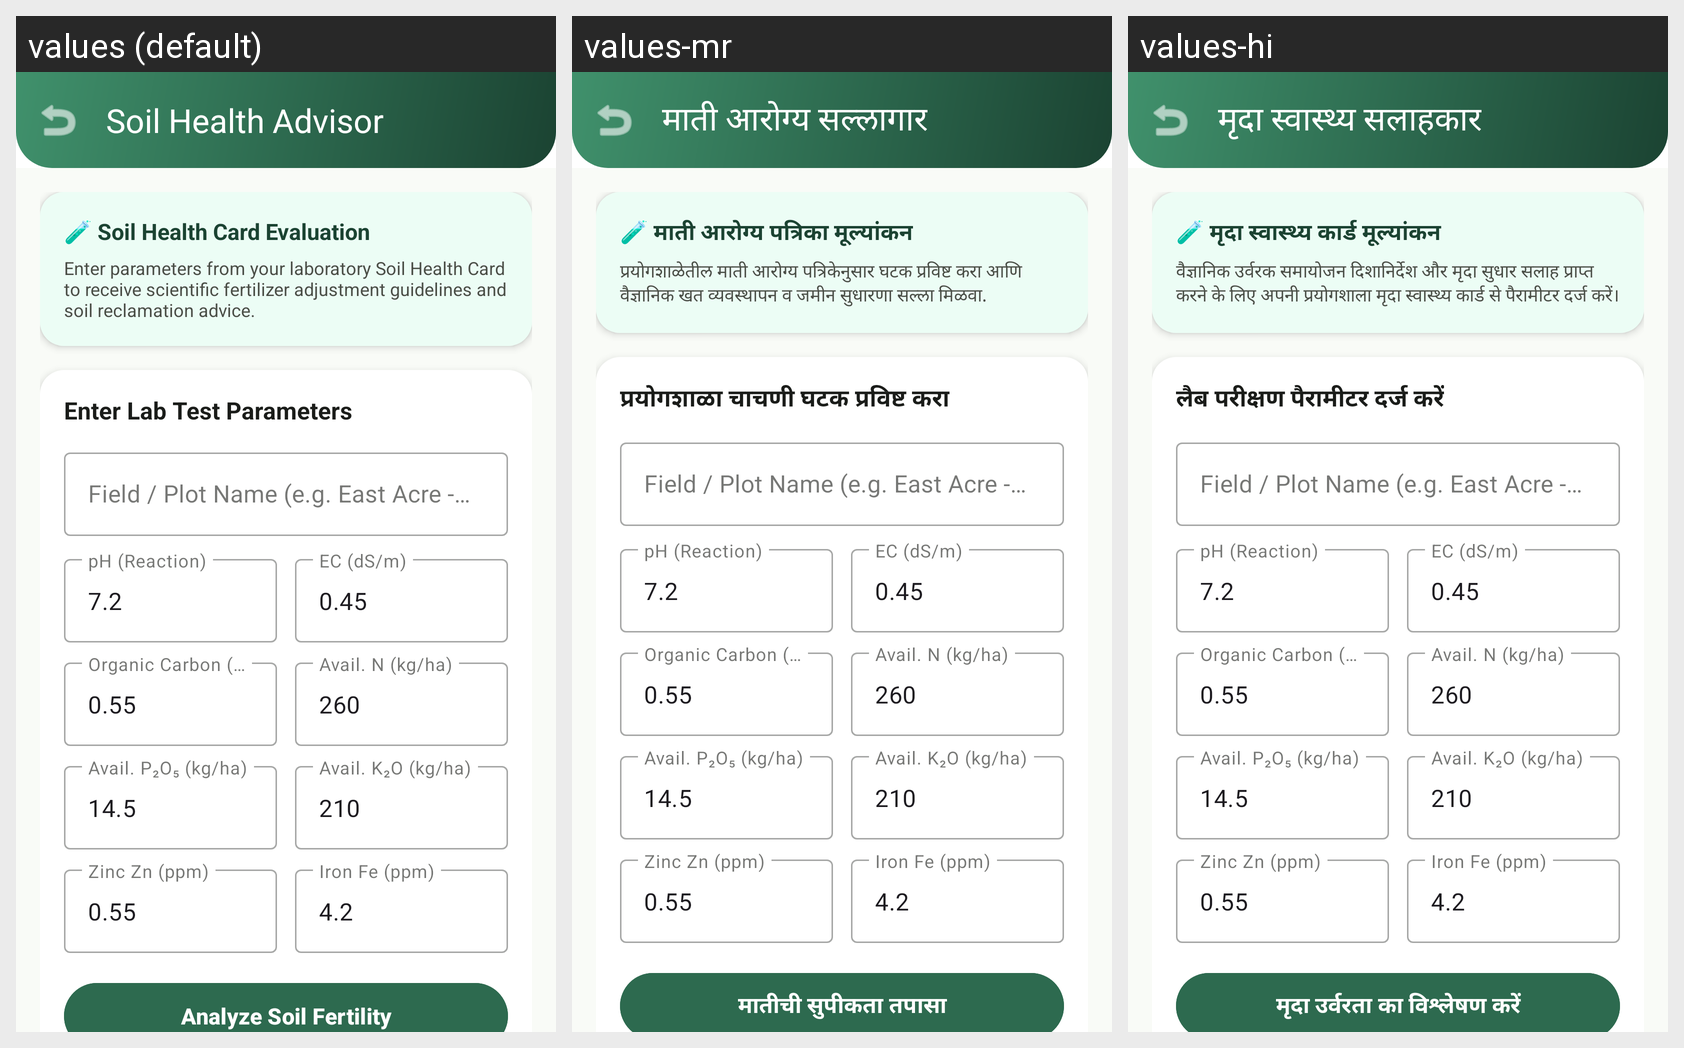

Locale-by-locale string values for the Android screen shown in this grid:
Android screen res/layout/activity_soil_health.xml rendered under 3 locales, left to right: values (default), values-mr, values-hi. Device: Nexus 5 (rendered at 1080×1920; each locale shown at half size, 540×960, under a caption strip naming it); theme Theme.AgroSmart.
Strings drawn on this screen, with the default value and each locale's value (text and hints the layout hard-codes, and strings that could not be matched under every locale, appear in the picture but are not listed):

soil_health_advisor
  values: Soil Health Advisor
  values-mr: माती आरोग्य सल्लागार
  values-hi: मृदा स्वास्थ्य सलाहकार

soil_health_title
  values: 🧪 Soil Health Card Evaluation
  values-mr: 🧪 माती आरोग्य पत्रिका मूल्यांकन
  values-hi: 🧪 मृदा स्वास्थ्य कार्ड मूल्यांकन

soil_health_desc
  values: Enter parameters from your laboratory Soil Health Card to receive scientific fertilizer adjustment guidelines and soil reclamation advice.
  values-mr: प्रयोगशाळेतील माती आरोग्य पत्रिकेनुसार घटक प्रविष्ट करा आणि वैज्ञानिक खत व्यवस्थापन व जमीन सुधारणा सल्ला मिळवा.
  values-hi: वैज्ञानिक उर्वरक समायोजन दिशानिर्देश और मृदा सुधार सलाह प्राप्त करने के लिए अपनी प्रयोगशाला मृदा स्वास्थ्य कार्ड से पैरामीटर दर्ज करें।

enter_lab_params
  values: Enter Lab Test Parameters
  values-mr: प्रयोगशाळा चाचणी घटक प्रविष्ट करा
  values-hi: लैब परीक्षण पैरामीटर दर्ज करें

evaluate_soil
  values: Analyze Soil Fertility
  values-mr: मातीची सुपीकता तपासा
  values-hi: मृदा उर्वरता का विश्लेषण करें
